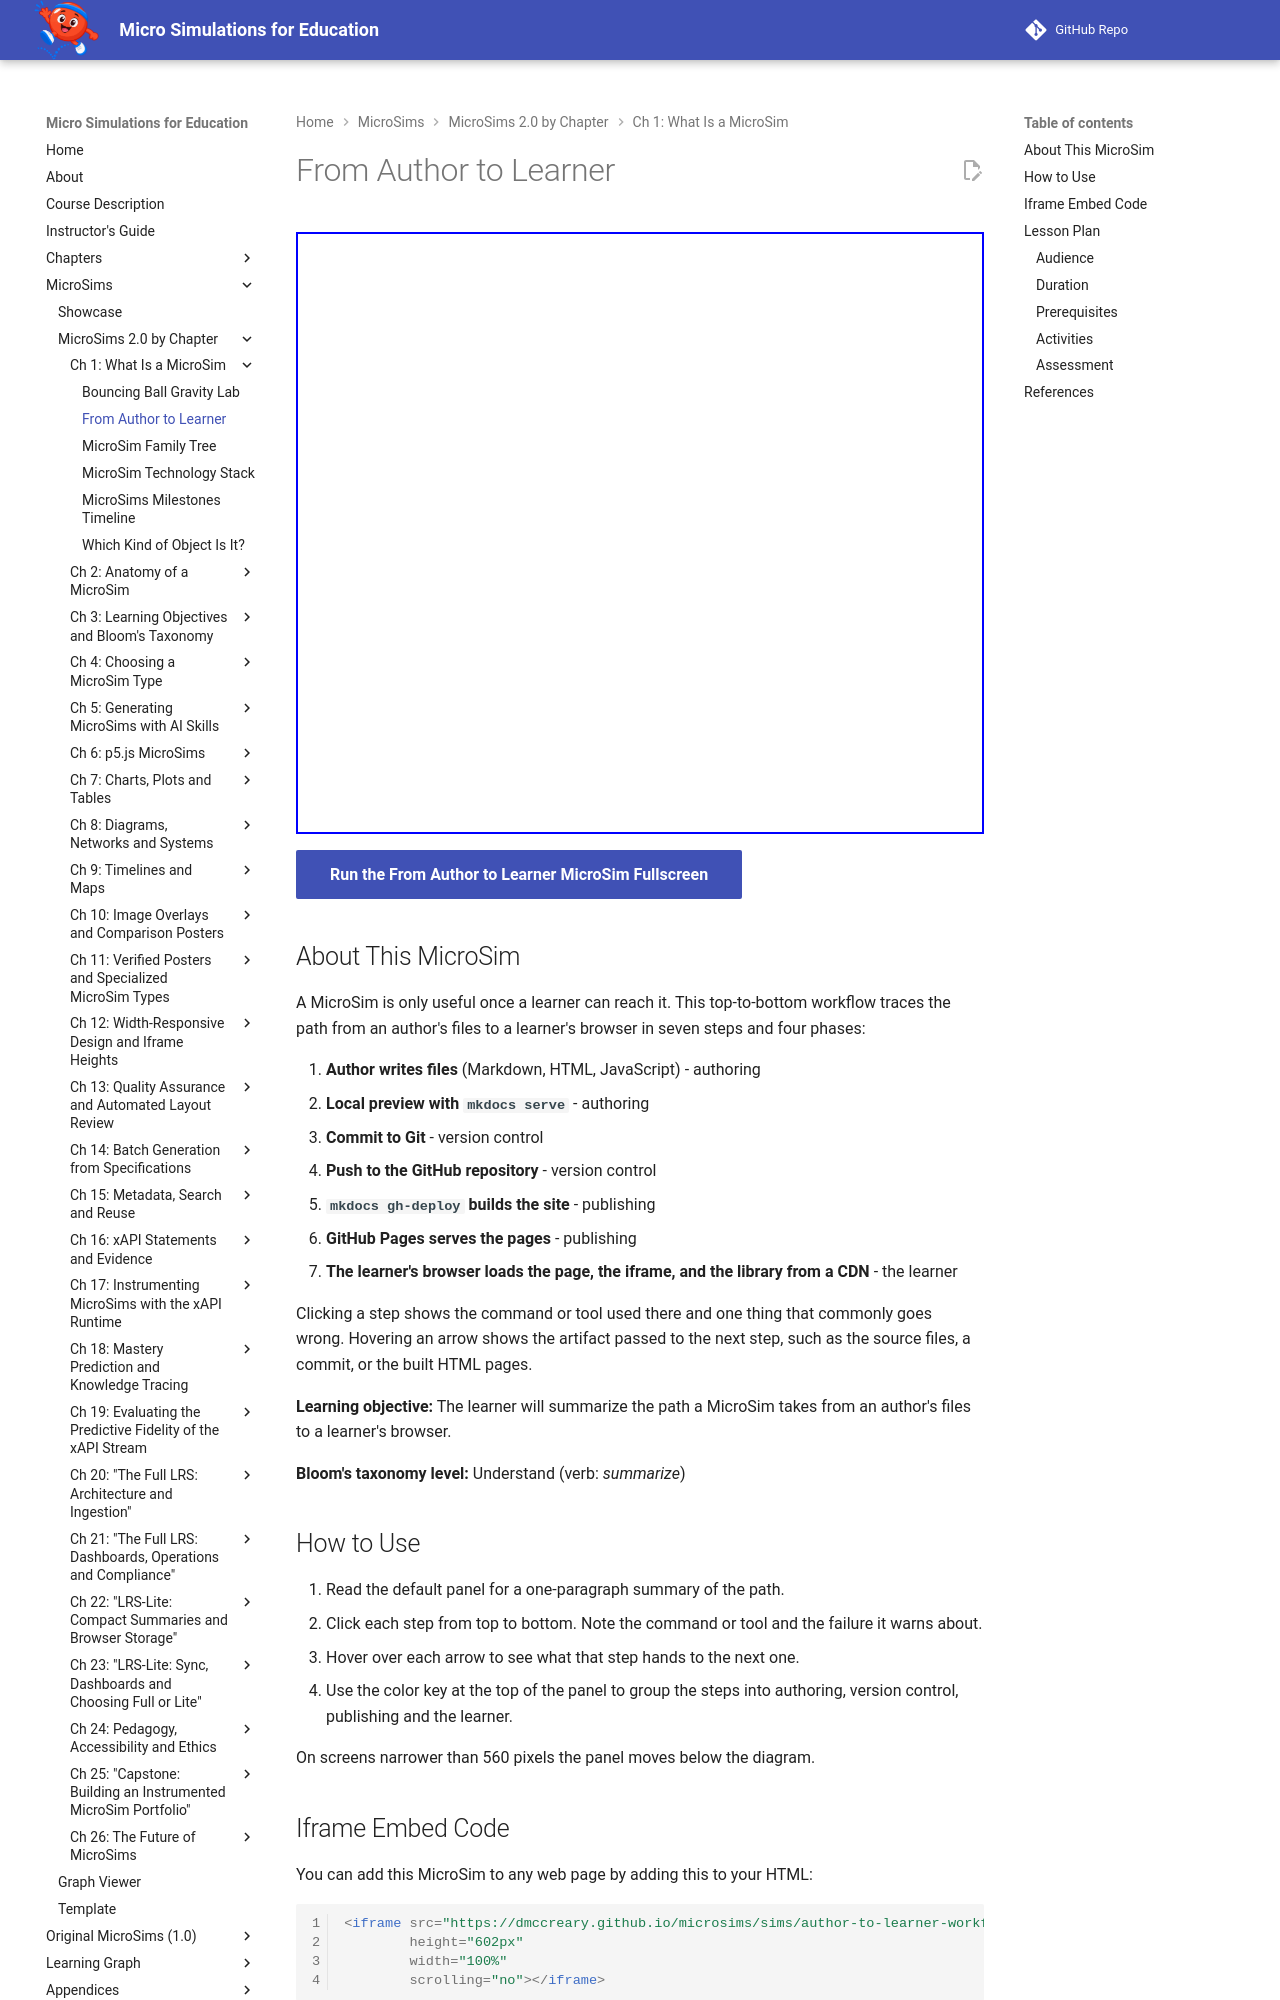

repository: dmccreary/microsims · page: sims/author-to-learner-workflow/index.html · generator: mkdocs

---
title: From Author to Learner
description: A clickable workflow that traces a MicroSim from the author's files through mkdocs serve, Git, GitHub, mkdocs gh-deploy and GitHub Pages to the learner's browser.
image: /sims/author-to-learner-workflow/author-to-learner-workflow.png
og:image: /sims/author-to-learner-workflow/author-to-learner-workflow.png
twitter:image: /sims/author-to-learner-workflow/author-to-learner-workflow.png
social:
   cards: false
quality_score: 100
---

# From Author to Learner

<iframe src="main.html" height="602px" width="100%" scrolling="no"></iframe>

[Run the From Author to Learner MicroSim Fullscreen](./main.html){ .md-button .md-button--primary }

## About This MicroSim

A MicroSim is only useful once a learner can reach it. This top-to-bottom workflow traces the
path from an author's files to a learner's browser in seven steps and four phases:

1. **Author writes files** (Markdown, HTML, JavaScript) - authoring
2. **Local preview with `mkdocs serve`** - authoring
3. **Commit to Git** - version control
4. **Push to the GitHub repository** - version control
5. **`mkdocs gh-deploy` builds the site** - publishing
6. **GitHub Pages serves the pages** - publishing
7. **The learner's browser loads the page, the iframe, and the library from a CDN** - the
   learner

Clicking a step shows the command or tool used there and one thing that commonly goes wrong.
Hovering an arrow shows the artifact passed to the next step, such as the source files, a
commit, or the built HTML pages.

**Learning objective:** The learner will summarize the path a MicroSim takes from an author's
files to a learner's browser.

**Bloom's taxonomy level:** Understand (verb: *summarize*)

## How to Use

1. Read the default panel for a one-paragraph summary of the path.
2. Click each step from top to bottom. Note the command or tool and the failure it warns
   about.
3. Hover over each arrow to see what that step hands to the next one.
4. Use the color key at the top of the panel to group the steps into authoring, version
   control, publishing and the learner.

On screens narrower than 560 pixels the panel moves below the diagram.

## Iframe Embed Code

You can add this MicroSim to any web page by adding this to your HTML:

```html
<iframe src="https://dmccreary.github.io/microsims/sims/author-to-learner-workflow/main.html"
        height="602px"
        width="100%"
        scrolling="no"></iframe>
```

## Lesson Plan
